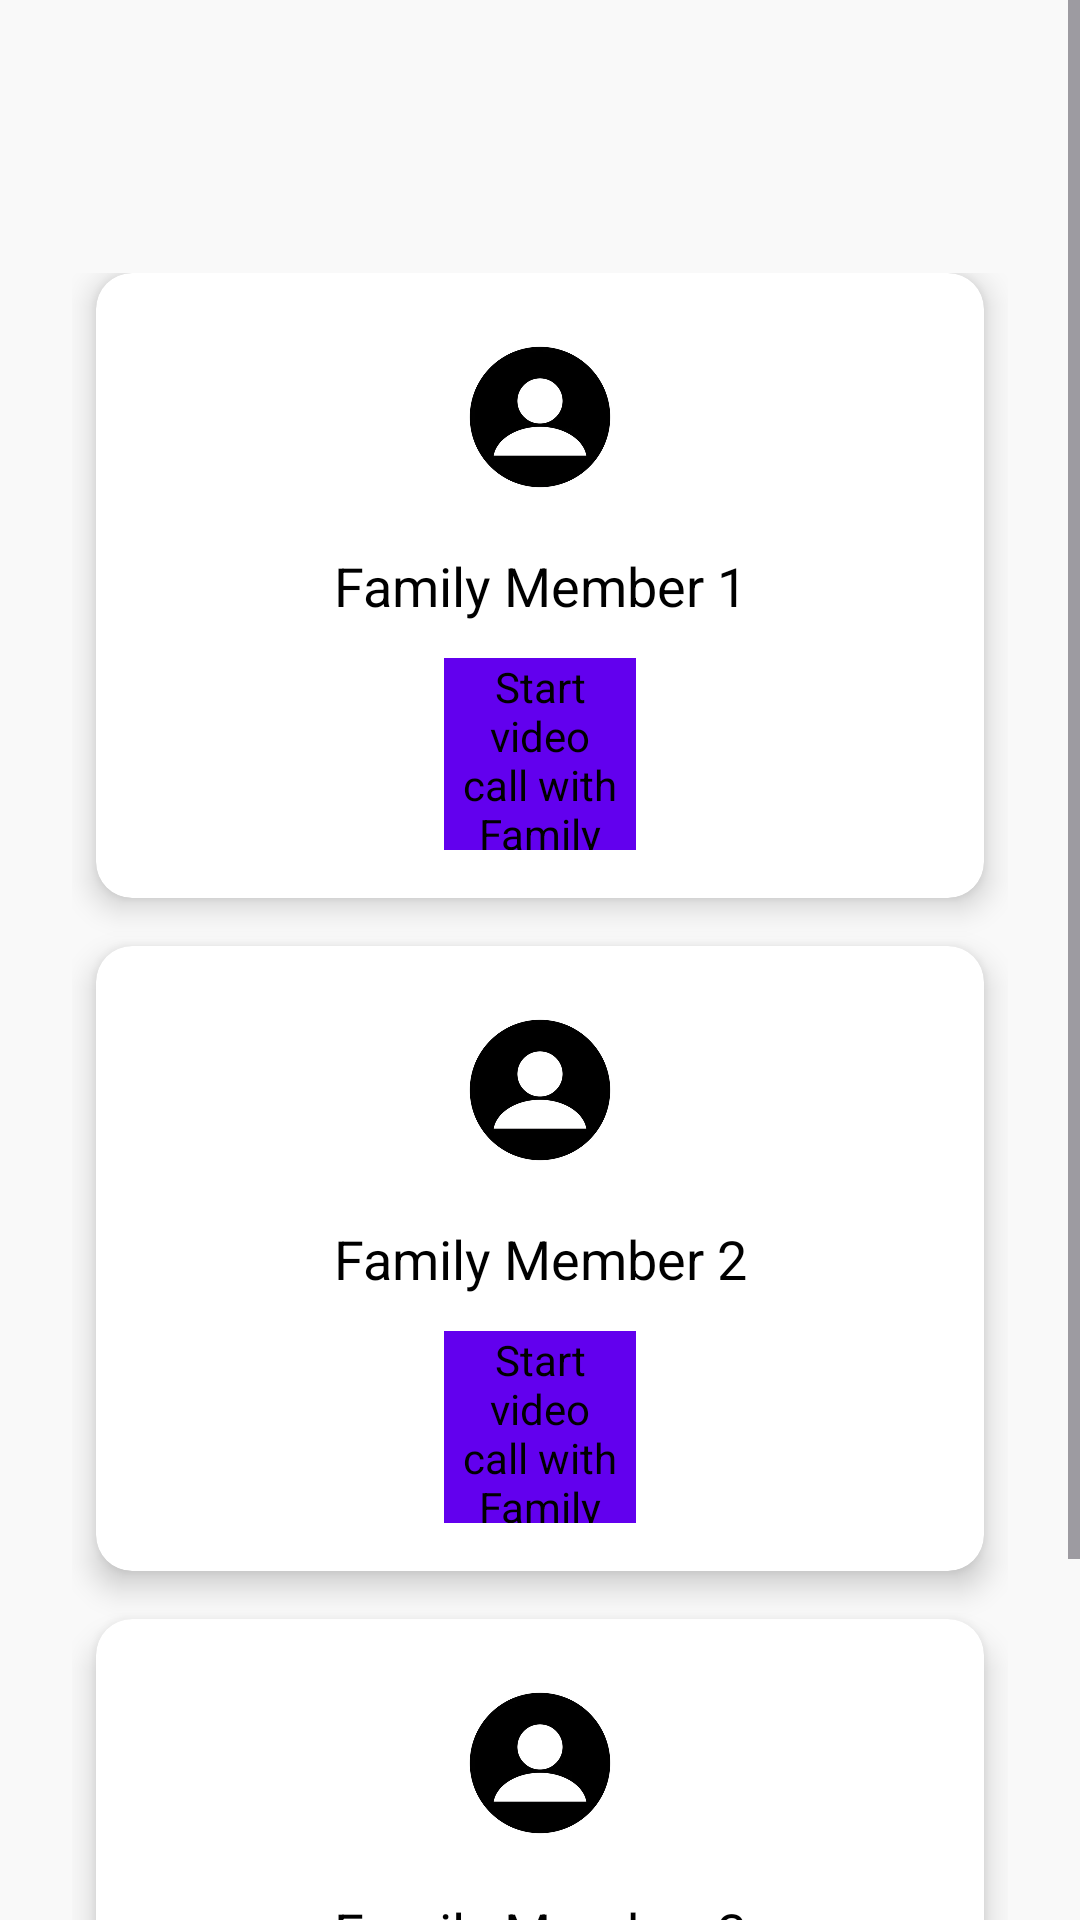

The Android layout XML behind this screen, and the referenced resources:
<!-- AndroidManifest.xml: application theme Theme.DSSSolutions -->
<!-- res/layout/activity_main.xml -->
<?xml version="1.0" encoding="utf-8"?>
<ScrollView
    xmlns:android="http://schemas.android.com/apk/res/android"
    xmlns:app="http://schemas.android.com/apk/res-auto"
    android:layout_width="match_parent"
    android:layout_height="match_parent"
    android:background="#F9F9F9">

    <LinearLayout
        android:layout_width="match_parent"
        android:layout_height="wrap_content"
        android:orientation="vertical">

        <LinearLayout
            android:id="@+id/WalletContainer"
            android:layout_width="match_parent"
            android:layout_height="wrap_content"
            android:orientation="horizontal"
            android:layout_marginTop="16dp" />

        <LinearLayout
            android:orientation="vertical"
            android:gravity="center"
            android:layout_width="match_parent"
            android:layout_height="wrap_content"
            android:padding="24dp">

            <TextView
                android:id="@+id/CurrentUserNameTxt"
                android:layout_width="wrap_content"
                android:layout_height="wrap_content"
                android:textSize="26sp"
                android:textColor="#333333"
                android:textStyle="bold"
                android:layout_marginBottom="16dp"/>

            <TextView
                android:id="@+id/NoCallTxt"
                android:layout_width="wrap_content"
                android:layout_height="wrap_content"
                android:text="@string/no_call_yet"
                android:textSize="18sp"
                android:textColor="#555555"
                android:layout_marginBottom="24dp"
                android:visibility="gone"/>

            <LinearLayout
                android:id="@+id/CallCardsContainer"
                android:layout_width="match_parent"
                android:layout_height="wrap_content"
                android:orientation="vertical"
                android:gravity="center">

                <androidx.cardview.widget.CardView
                    android:layout_width="match_parent"
                    android:layout_height="wrap_content"
                    android:layout_marginBottom="16dp"
                    app:cardElevation="6dp"
                    app:cardCornerRadius="12dp"
                    android:layout_marginHorizontal="8dp">

                    <LinearLayout
                        android:orientation="vertical"
                        android:layout_width="match_parent"
                        android:layout_height="wrap_content"
                        android:gravity="center_horizontal"
                        android:padding="16dp">

                        <ImageView
                            android:layout_width="64dp"
                            android:layout_height="64dp"
                            android:contentDescription="@string/account"
                            android:src="@drawable/img"
                            android:layout_marginBottom="12dp"/>

                        <TextView
                            android:id="@+id/ReceiverName1"
                            android:layout_width="wrap_content"
                            android:layout_height="wrap_content"
                            android:text="@string/family_member_1"
                            android:textSize="18sp"
                            android:textColor="#000"
                            android:layout_marginBottom="12dp"
                            android:gravity="center"/>

                        <com.zegocloud.uikit.prebuilt.call.invite.widget.ZegoSendCallInvitationButton
                            android:id="@+id/VideoCallBtn1"
                            android:layout_width="64dp"
                            android:layout_height="64dp"
                            android:contentDescription="@string/start_video_call_with_family_member_1"
                            android:backgroundTint="#6200EE"/>
                    </LinearLayout>
                </androidx.cardview.widget.CardView>

                <androidx.cardview.widget.CardView
                    android:layout_width="match_parent"
                    android:layout_height="wrap_content"
                    android:layout_marginBottom="16dp"
                    app:cardElevation="6dp"
                    app:cardCornerRadius="12dp"
                    android:layout_marginHorizontal="8dp">

                    <LinearLayout
                        android:orientation="vertical"
                        android:layout_width="match_parent"
                        android:layout_height="wrap_content"
                        android:gravity="center_horizontal"
                        android:padding="16dp">

                        <ImageView
                            android:layout_width="64dp"
                            android:layout_height="64dp"
                            android:contentDescription="@string/account"
                            android:src="@drawable/img"
                            android:layout_marginBottom="12dp"/>

                        <TextView
                            android:id="@+id/ReceiverName2"
                            android:layout_width="wrap_content"
                            android:layout_height="wrap_content"
                            android:text="@string/family_member_2"
                            android:textSize="18sp"
                            android:textColor="#000"
                            android:layout_marginBottom="12dp"
                            android:gravity="center"/>

                        <com.zegocloud.uikit.prebuilt.call.invite.widget.ZegoSendCallInvitationButton
                            android:id="@+id/VideoCallBtn2"
                            android:layout_width="64dp"
                            android:layout_height="64dp"
                            android:contentDescription="@string/start_video_call_with_family_member_2"
                            android:backgroundTint="#6200EE"/>
                    </LinearLayout>
                </androidx.cardview.widget.CardView>

                <androidx.cardview.widget.CardView
                    android:layout_width="match_parent"
                    android:layout_height="wrap_content"
                    android:layout_marginBottom="16dp"
                    app:cardElevation="6dp"
                    app:cardCornerRadius="12dp"
                    android:layout_marginHorizontal="8dp">

                    <LinearLayout
                        android:orientation="vertical"
                        android:layout_width="match_parent"
                        android:layout_height="wrap_content"
                        android:gravity="center_horizontal"
                        android:padding="16dp">

                        <ImageView
                            android:layout_width="64dp"
                            android:layout_height="64dp"
                            android:contentDescription="@string/account"
                            android:src="@drawable/img"
                            android:layout_marginBottom="12dp"/>

                        <TextView
                            android:id="@+id/ReceiverName3"
                            android:layout_width="wrap_content"
                            android:layout_height="wrap_content"
                            android:text="@string/family_member_3"
                            android:textSize="18sp"
                            android:textColor="#000"
                            android:layout_marginBottom="12dp"
                            android:gravity="center"/>

                        <com.zegocloud.uikit.prebuilt.call.invite.widget.ZegoSendCallInvitationButton
                            android:id="@+id/VideoCallBtn3"
                            android:layout_width="64dp"
                            android:layout_height="64dp"
                            android:contentDescription="@string/start_video_call_with_family_member_3"
                            android:backgroundTint="#6200EE"/>
                    </LinearLayout>
                </androidx.cardview.widget.CardView>
            </LinearLayout>
        </LinearLayout>
    </LinearLayout>
</ScrollView>
<!-- resources referenced by this layout -->
<resources>
  <!-- drawable img: png bitmap (drawable, 27342 bytes) -->
  <string name="account">account</string>
  <string name="family_member_1">Family Member 1</string>
  <string name="family_member_2">Family Member 2</string>
  <string name="family_member_3">Family Member 3</string>
  <string name="no_call_yet">No call yet!</string>
  <string name="start_video_call_with_family_member_1">Start video call with Family Member 1</string>
  <string name="start_video_call_with_family_member_2">Start video call with Family Member 2</string>
  <string name="start_video_call_with_family_member_3">Start video call with Family Member 3</string>
  <style name="Theme.DSSSolutions" parent="Base.Theme.DSSSolutions" />
  <style name="Base.Theme.DSSSolutions" parent="Theme.Material3.DayNight.NoActionBar">
          
          
      </style>
</resources>
